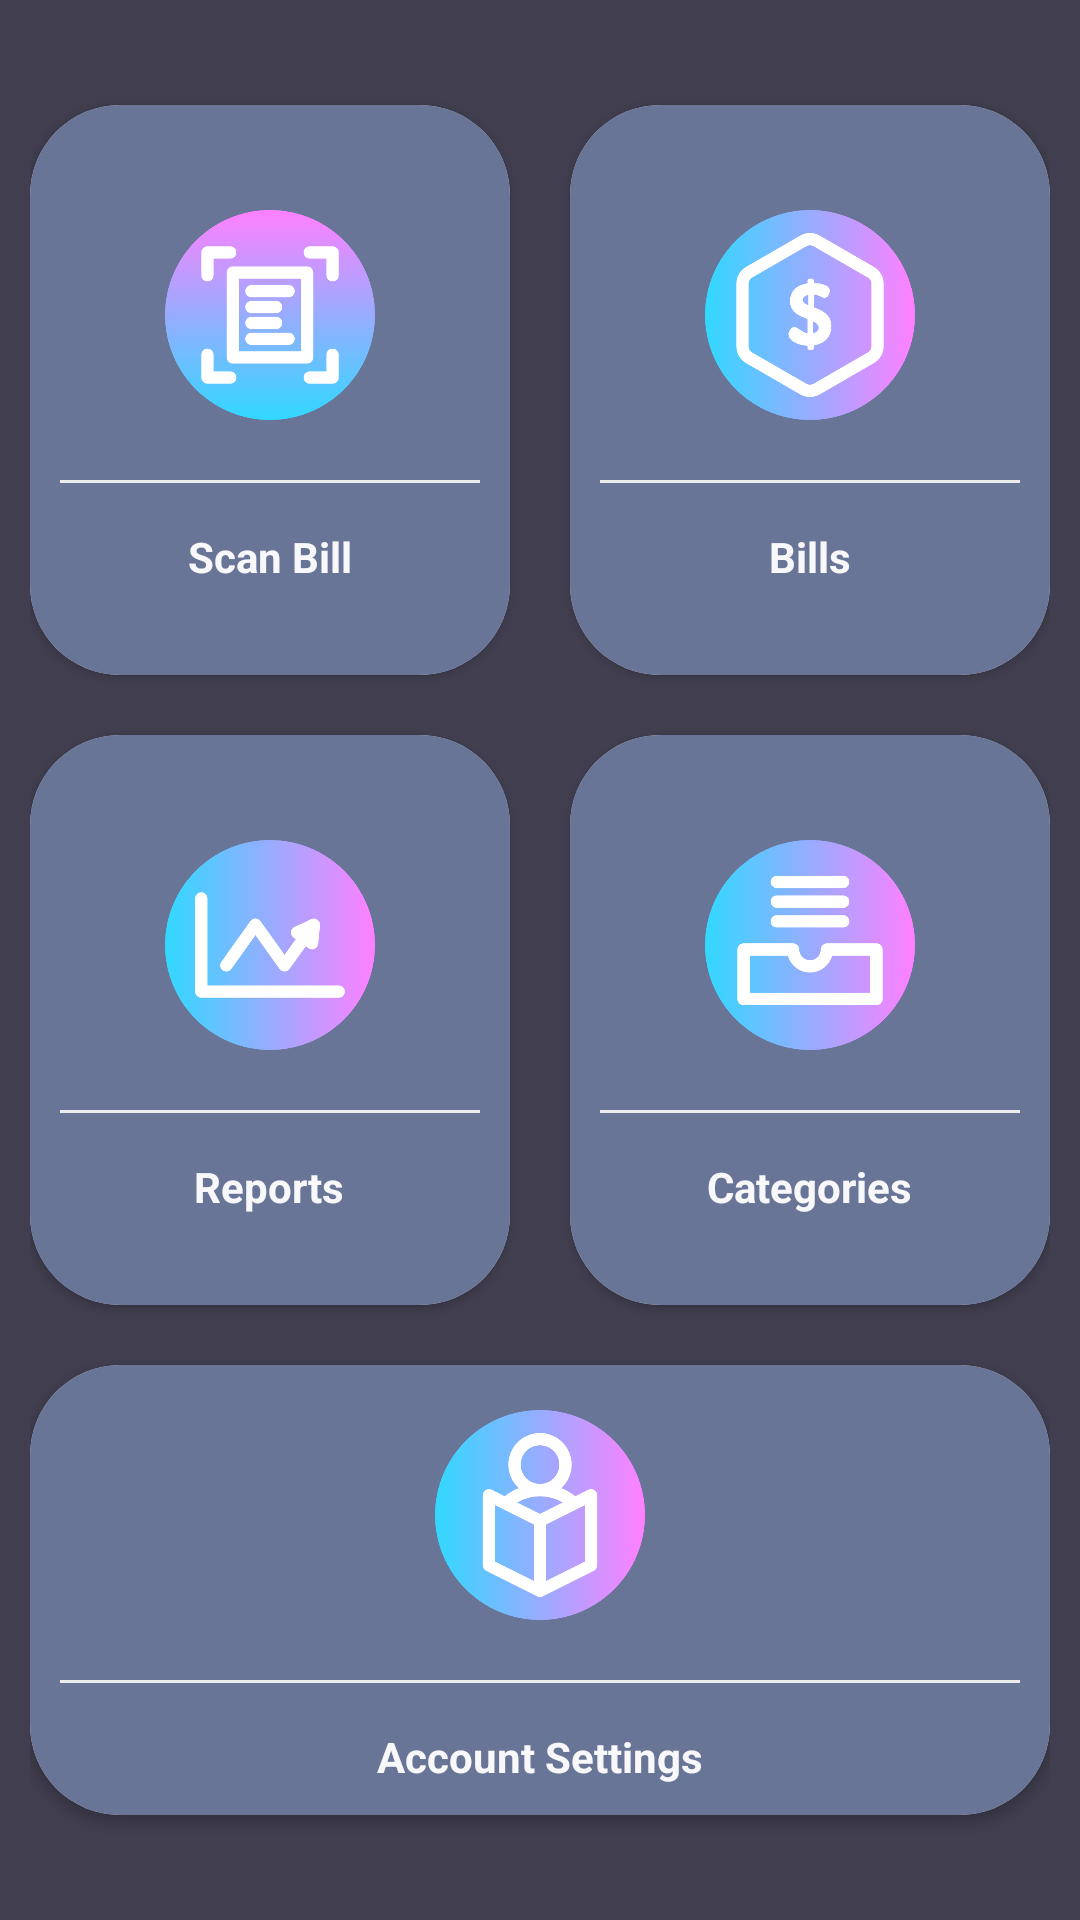

Android layout source for this screen:
<!-- AndroidManifest.xml: application theme AppTheme -->
<!-- res/layout/activity_home.xml -->
<?xml version="1.0" encoding="utf-8"?>
<LinearLayout
        xmlns:android="http://schemas.android.com/apk/res/android"
        xmlns:tools="http://schemas.android.com/tools"
        xmlns:app="http://schemas.android.com/apk/res-auto"
        android:layout_width="match_parent" android:layout_height="match_parent"
        tools:context="activities.HomeActivity"
        android:background="@color/colorBackground"
        android:padding="10dp"
        android:gravity="center"
        android:id="@+id/ll" android:orientation="vertical">
    <LinearLayout
            android:clipToPadding="false"
            android:gravity="center"
            android:orientation="horizontal"
            android:layout_width="match_parent"
            android:layout_height="wrap_content">
        <android.support.v7.widget.CardView
                android:id="@+id/appCardViewScan"
                android:foreground="?attr/selectableItemBackground"
                android:clickable="true"
                android:layout_width="160dp"
                android:layout_height="190dp"
                android:layout_margin="10dp"
                android:elevation="5dp"
                app:cardCornerRadius="30dp"
                android:innerRadius="0dp">
            <LinearLayout
                    android:layout_width="match_parent"
                    android:layout_height="match_parent"
                    android:orientation="vertical"
                    android:background="@color/colorLiner"
                    android:gravity="center">
                <ImageView
                        android:layout_width="90dp"
                        android:layout_height="90dp"
                        app:srcCompat="@drawable/scan"
                        android:padding="10dp"/>
                <View
                        android:layout_width="match_parent"
                        android:layout_height="1dp"
                        android:background="@color/lightgray"
                        android:layout_margin="10dp"/>
                <TextView
                        android:layout_width="wrap_content"
                        android:layout_height="wrap_content"
                        android:gravity="center"
                        android:textStyle="bold"
                        android:text="Scan Bill"
                        android:padding="5dp"/>

            </LinearLayout>
        </android.support.v7.widget.CardView>
        <android.support.v7.widget.CardView
                android:foreground="?attr/selectableItemBackground"
                android:id="@+id/appCardViewBills"
                android:clickable="true"
                android:layout_width="160dp"
                android:layout_height="190dp"
                android:layout_margin="10dp"
                android:elevation="5dp"
                app:cardCornerRadius="30dp"
                android:innerRadius="0dp">
            <LinearLayout
                    android:layout_width="match_parent"
                    android:layout_height="match_parent"
                    android:orientation="vertical"
                    android:background="@color/colorLiner"
                    android:gravity="center">
                <ImageView
                        android:layout_width="90dp"
                        android:layout_height="90dp"
                        app:srcCompat="@drawable/bills"
                        android:padding="10dp"/>
                <View
                        android:layout_width="match_parent"
                        android:layout_height="1dp"
                        android:background="@color/lightgray"
                        android:layout_margin="10dp"/>
                <TextView
                        android:layout_width="wrap_content"
                        android:layout_height="wrap_content"
                        android:gravity="center"
                        android:text="Bills"
                        android:textStyle="bold"
                        android:padding="5dp"/>

            </LinearLayout>
        </android.support.v7.widget.CardView>

    </LinearLayout>
    <LinearLayout
            android:clipToPadding="false"
            android:gravity="center"
            android:orientation="horizontal"
            android:layout_width="match_parent"
            android:layout_height="wrap_content">
        <android.support.v7.widget.CardView
                android:id="@+id/appCardViewReports"
                android:foreground="?attr/selectableItemBackground"
                android:clickable="true"
                android:layout_width="160dp"
                android:layout_height="190dp"
                android:onClick="onClick"
                android:layout_margin="10dp"
                android:elevation="5dp"
                app:cardCornerRadius="30dp"
                android:innerRadius="0dp"
        >
            <LinearLayout
                    android:layout_width="match_parent"
                    android:layout_height="match_parent"
                    android:orientation="vertical"
                    android:background="@color/colorLiner"
                    android:gravity="center">
                <ImageView
                        android:layout_width="90dp"
                        android:layout_height="90dp"
                        app:srcCompat="@drawable/analytics"
                        android:padding="10dp"/>
                <View
                        android:layout_width="match_parent"
                        android:layout_height="1dp"
                        android:background="@color/lightgray"
                        android:layout_margin="10dp"/>
                <TextView
                        android:layout_width="wrap_content"
                        android:layout_height="wrap_content"
                        android:gravity="center"
                        android:textStyle="bold"
                        android:text="Reports"
                        android:padding="5dp"/>

            </LinearLayout>
        </android.support.v7.widget.CardView>
        <android.support.v7.widget.CardView
                android:id="@+id/appCardViewCategories"
                android:foreground="?attr/selectableItemBackground"
                android:clickable="true"
                android:layout_width="160dp"
                android:layout_height="190dp"
                android:layout_margin="10dp"
                android:elevation="5dp"
                app:cardCornerRadius="30dp"
                android:innerRadius="0dp">

            <LinearLayout
                    android:layout_width="match_parent"
                    android:layout_height="match_parent"
                    android:gravity="center"
                    android:background="@color/colorLiner"
                    android:orientation="vertical">

                <ImageView
                        android:layout_width="90dp"
                        android:layout_height="90dp"
                        android:padding="10dp"
                        app:srcCompat="@drawable/inbox"/>

                <View
                        android:layout_width="match_parent"
                        android:layout_height="1dp"
                        android:layout_margin="10dp"
                        android:background="@color/lightgray"/>

                <TextView
                        android:layout_width="wrap_content"
                        android:layout_height="wrap_content"
                        android:gravity="center"
                        android:padding="5dp"
                        android:textStyle="bold"
                        android:text="@string/text_categories"/>

            </LinearLayout>
        </android.support.v7.widget.CardView>

    </LinearLayout>
    <LinearLayout
            android:clipToPadding="false"
            android:gravity="center"
            android:orientation="horizontal"
            android:layout_width="match_parent"
            android:layout_height="wrap_content">
        <android.support.v7.widget.CardView
                android:foreground="?attr/selectableItemBackground"
                android:id="@+id/appCardViewAccount"
                android:clickable="true"
                android:layout_width="340dp"
                android:layout_height="150dp"
                android:layout_margin="10dp"
                android:elevation="5dp"
                app:cardCornerRadius="30dp"
                android:innerRadius="0dp">
            <LinearLayout

                    android:layout_width="match_parent"
                    android:layout_height="match_parent"
                    android:orientation="vertical"
                    android:background="@color/colorLiner"
                    android:gravity="center">
                <ImageView
                        android:layout_width="90dp"
                        android:layout_height="90dp"
                        app:srcCompat="@drawable/account"
                        android:padding="10dp"/>
                <View
                        android:layout_width="match_parent"
                        android:layout_height="1dp"
                        android:background="@color/lightgray"
                        android:layout_margin="10dp"/>
                <TextView
                        android:layout_width="wrap_content"
                        android:layout_height="wrap_content"
                        android:gravity="center"
                        android:textStyle="bold"
                        android:text="Account Settings"
                        android:padding="5dp"
                />

            </LinearLayout>
        </android.support.v7.widget.CardView>


    </LinearLayout>
</LinearLayout>
<!-- resources referenced by this layout -->
<resources>
  <color name="colorBackground">#413e4f</color>
  <color name="colorLiner">#697597</color>
  <color name="lightgray">#ededed</color>
  <!-- drawable account: png bitmap (drawable, 23096 bytes) -->
  <!-- drawable analytics: png bitmap (drawable, 18477 bytes) -->
  <!-- drawable bills: png bitmap (drawable, 28204 bytes) -->
  <!-- drawable inbox: png bitmap (drawable, 17652 bytes) -->
  <!-- drawable scan: png bitmap (drawable, 19068 bytes) -->
  <string name="text_categories">Categories</string>
  <style name="AppTheme" parent="Theme.AppCompat.Light.DarkActionBar">
          
          <item name="colorPrimary">@color/colorPrimary</item>
          <item name="colorPrimaryDark">@color/colorPrimaryDark</item>
          <item name="colorAccent">@color/colorAccent</item>
          <item name="android:textColor">@color/colorText</item>
          <item name="android:textColorHint">@color/colorText</item>
          <item name="android:itemTextAppearance">@style/myCustomMenuTextAppearance</item>
          <item name="colorControlNormal">@color/colorText</item>
          <item name="colorControlActivated">@color/colorText</item>
      </style>
  <color name="colorPrimary">#413e4f</color>
  <color name="colorPrimaryDark">#413e4f</color>
  <color name="colorAccent">#FFFFFF</color>
  <color name="colorText">#F8F8FA</color>
  <style name="myCustomMenuTextAppearance" parent="@android:style/TextAppearance.Widget.IconMenu.Item">
          <item name="android:textColor">@color/colorPrimaryDark</item>
  
      </style>
</resources>
